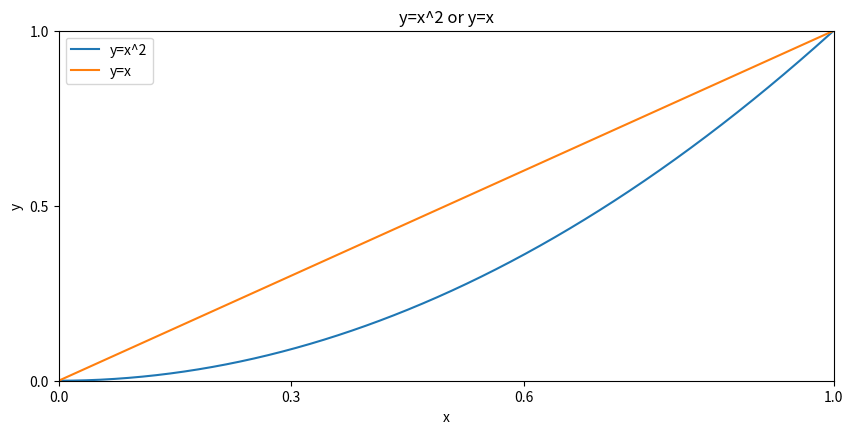

The script that saved this image: (Note: this script raises an exception after producing the figure.)
import numpy as np 
import matplotlib.pyplot as plt

print( plt.style.available)
fig = plt.figure(figsize =(10,10), dpi=80)#创建画布，大小10x10，像素80
x = np.linspace(0,1,1000) #numpy 产生随机数
fig.add_subplot(211) #2x1图形，选择第一个图片绘制
plt.title('y=x^2 or y=x')#添加标题
plt.xlabel('x')#添加x轴名称
plt.ylabel('y')#添加y轴名称
plt.xlim((0,1))#设置x轴范围（0，1）
plt.ylim((0,1))#设置y轴范围（0，1）
plt.xticks([0,0.3,0.6,1])#设置x轴刻度
plt.yticks([0,0.5,1])#设置y轴刻度
plt.plot(x, x**2)#y=x^2
plt.plot(x, x)#曲线2 y=x
plt.legend(['y=x^2','y=x'])#添加图列
#use style
plt.style.use('seaborn-bright')

plt.savefig('./Phase2/UseClassicStyle.png')#保存图片
plt.show()